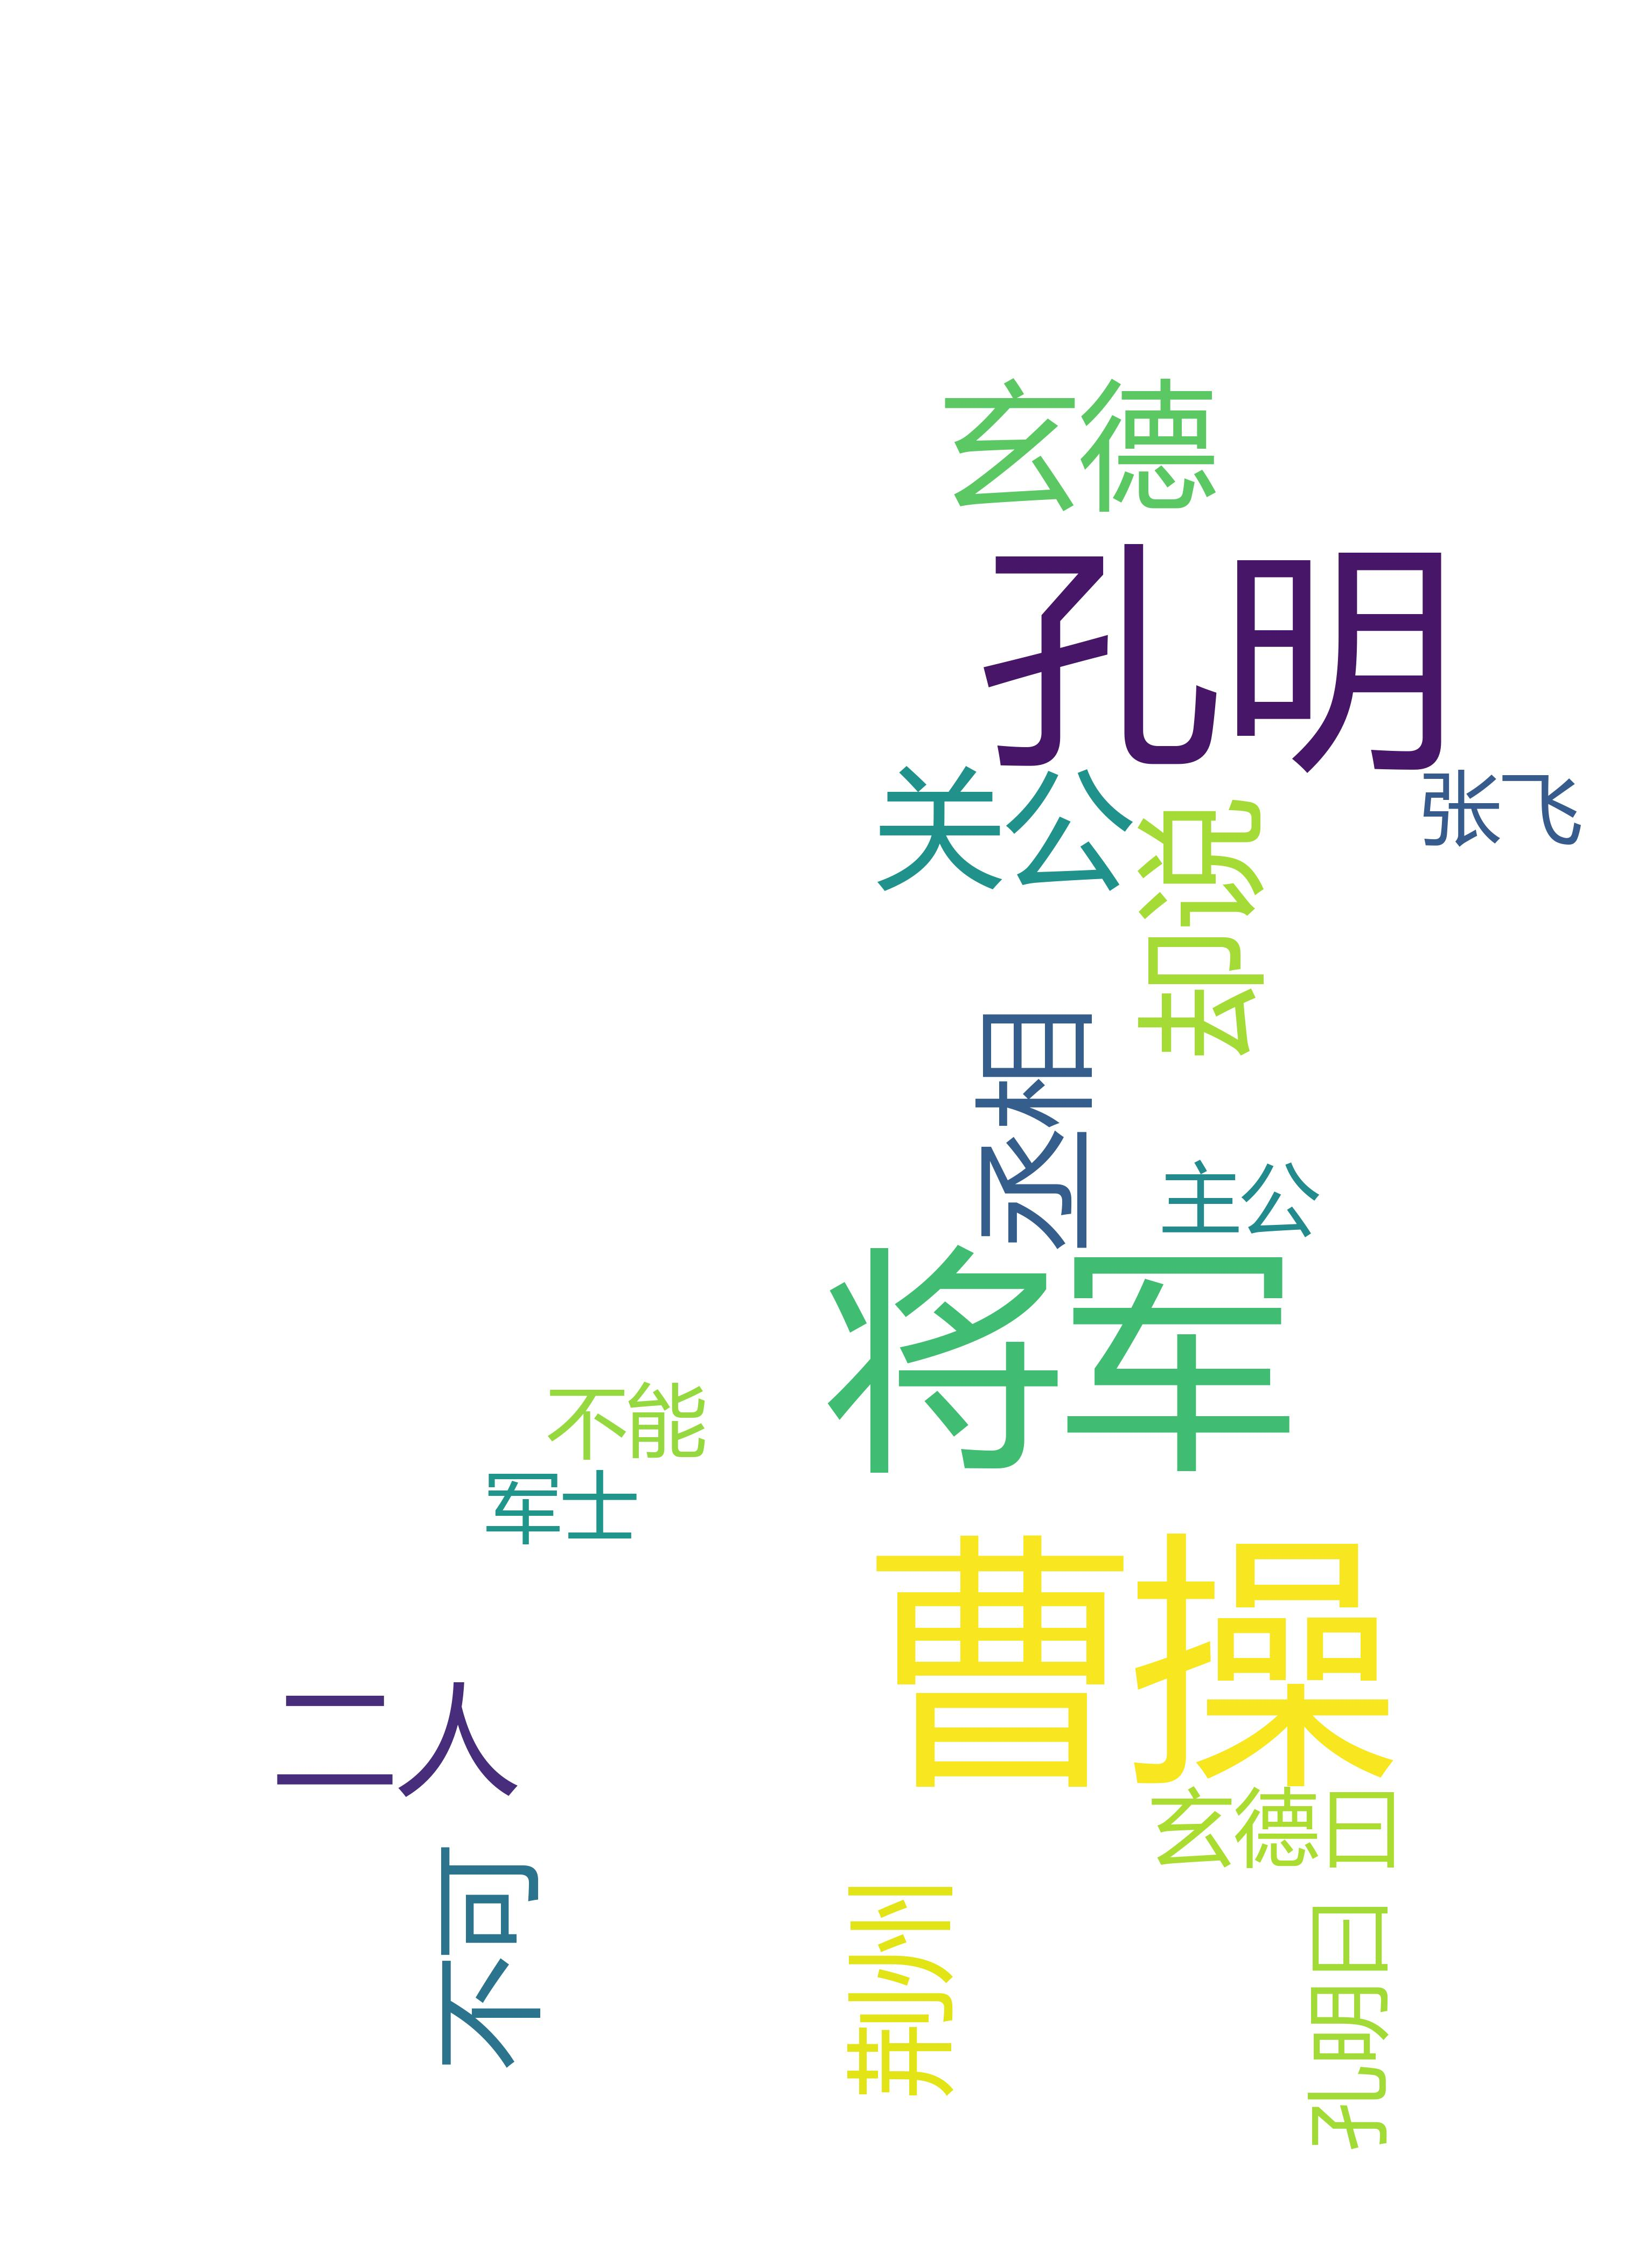

This chart was generated by the following Python code:
import jieba
import wordcloud
from scipy.misc import imread
mask=imread('environment.jpg')
f=open('threekingdoms.txt',encoding='utf-8')
t=f.read()
f.close()
ls=jieba.lcut(t)
txt=' '.join(ls)
w=wordcloud.WordCloud(mask=mask,font_path='msyh.ttc',width=1000,height=800,background_color='white',max_words=16)
w.generate(txt)
w.to_file('threekingdoms.jpg')
